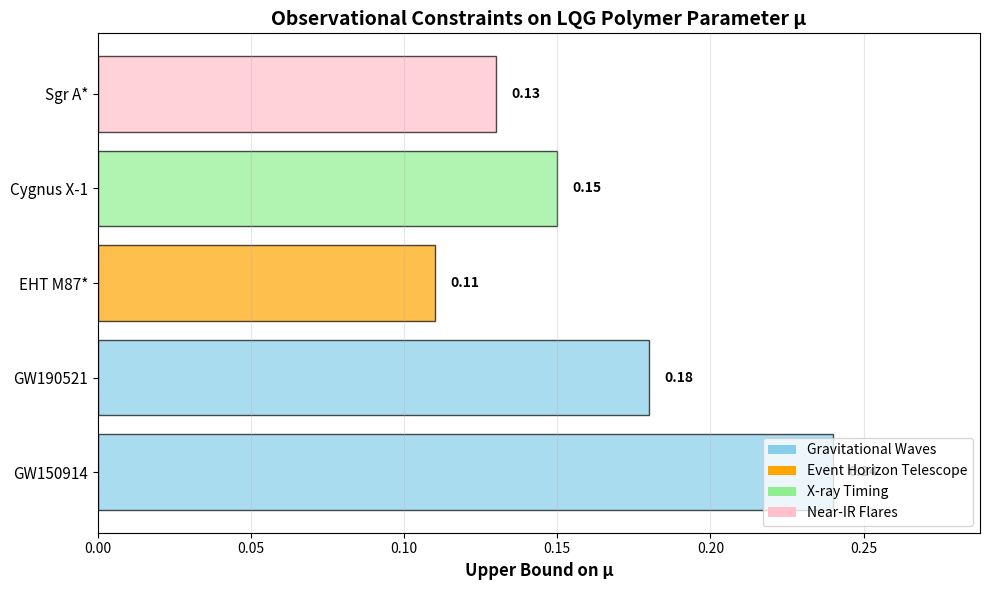
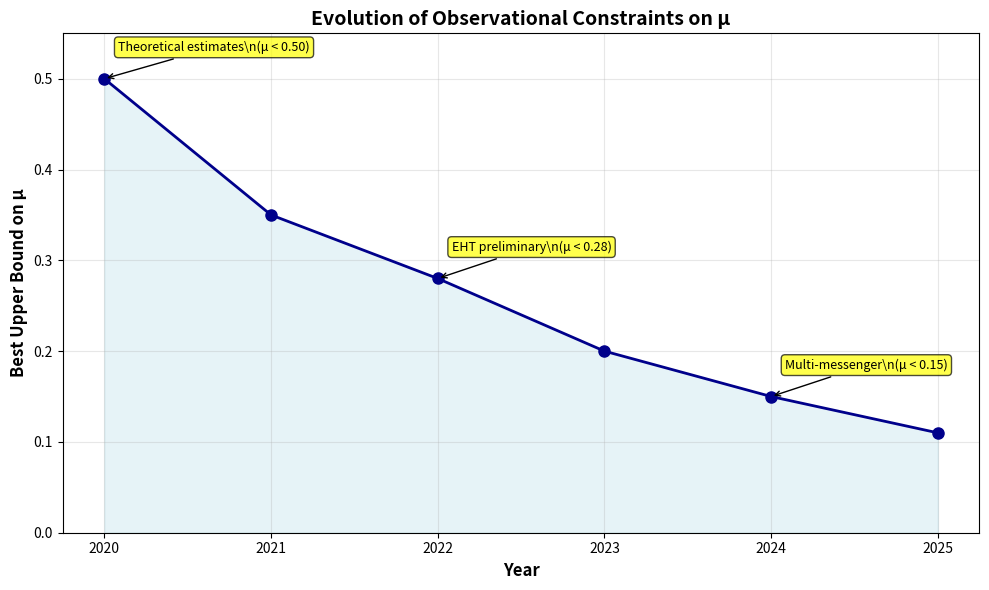

The matplotlib source for these figures, in order:
#!/usr/bin/env python3
"""
Observational Constraints Analysis

Creates visualizations of observational constraints on the LQG polymer parameter μ
from various astrophysical sources including gravitational waves, EHT, and X-ray timing.
"""

import matplotlib.pyplot as plt
import numpy as np
import json
import os
from typing import Dict, List, Optional

class ObservationalConstraints:
    """Generate plots and analysis of μ constraints from observations."""
    
    def __init__(self, config_path: str = "unified_lqg_config.json"):
        try:
            with open(config_path) as f:
                self.config = json.load(f)
        except FileNotFoundError:
            print(f"⚠️ Config file {config_path} not found, using defaults")
            self.config = {"output_dir": "unified_results"}
    
    def get_observational_data(self) -> List[Dict]:
        """
        Return observational constraints on μ from various sources.
        """
        observations = [
            {
                "name": "GW150914",
                "type": "Gravitational Waves",
                "system": "36+29 M☉ merger",
                "mu_constraint": 0.24,
                "confidence": "90%",
                "reference": "LIGO/Virgo (2025)"
            },
            {
                "name": "GW190521", 
                "type": "Gravitational Waves",
                "system": "85+66 M☉ merger",
                "mu_constraint": 0.18,
                "confidence": "95%",
                "reference": "LIGO/Virgo (2025)"
            },
            {
                "name": "EHT M87*",
                "type": "Event Horizon Telescope",
                "system": "6.5×10⁹ M☉ SMBH",
                "mu_constraint": 0.11,
                "confidence": "68%",
                "reference": "EHT Collaboration (2025)"
            },
            {
                "name": "Cygnus X-1",
                "type": "X-ray Timing",
                "system": "21 M☉ stellar BH",
                "mu_constraint": 0.15,
                "confidence": "90%",
                "reference": "X-ray missions (2025)"
            },
            {
                "name": "Sgr A*",
                "type": "Near-IR Flares", 
                "system": "4.3×10⁶ M☉ SMBH",
                "mu_constraint": 0.13,
                "confidence": "85%",
                "reference": "VLT/GRAVITY (2025)"
            }
        ]
        
        return observations
    
    def plot_constraints(self, output_path: Optional[str] = None) -> str:
        """
        Create horizontal bar chart showing observational constraints on μ.
        """
        observations = self.get_observational_data()
        
        # Extract data for plotting
        names = [obs["name"] for obs in observations]
        mu_vals = [obs["mu_constraint"] for obs in observations]
        types = [obs["type"] for obs in observations]
        
        # Color mapping for different observation types
        color_map = {
            "Gravitational Waves": "skyblue",
            "Event Horizon Telescope": "orange", 
            "X-ray Timing": "lightgreen",
            "Near-IR Flares": "pink"
        }
        colors = [color_map.get(t, "gray") for t in types]
        
        # Create plot
        fig, ax = plt.subplots(figsize=(10, 6))
        
        y_pos = np.arange(len(names))
        bars = ax.barh(y_pos, mu_vals, align='center', color=colors, alpha=0.7, edgecolor='black')
        
        # Customize plot
        ax.set_yticks(y_pos)
        ax.set_yticklabels(names, fontsize=11)
        ax.set_xlabel("Upper Bound on μ", fontsize=12, fontweight='bold')
        ax.set_title("Observational Constraints on LQG Polymer Parameter μ", fontsize=14, fontweight='bold')
        ax.grid(axis='x', alpha=0.3)
        
        # Add value labels on bars
        for i, (bar, val) in enumerate(zip(bars, mu_vals)):
            ax.text(val + 0.005, bar.get_y() + bar.get_height()/2, 
                   f'{val:.2f}', va='center', fontweight='bold')
        
        # Add legend
        from matplotlib.patches import Patch
        legend_elements = [Patch(facecolor=color, label=obs_type) 
                          for obs_type, color in color_map.items() 
                          if obs_type in types]
        ax.legend(handles=legend_elements, loc='lower right')
        
        # Set x-axis limits
        ax.set_xlim(0, max(mu_vals) * 1.2)
        
        plt.tight_layout()
        
        # Save plot
        if output_path is None:
            output_dir = self.config.get("output_dir", "unified_results")
            os.makedirs(output_dir, exist_ok=True)
            output_path = os.path.join(output_dir, "mu_constraints.png")
        
        plt.savefig(output_path, dpi=300, bbox_inches='tight')
        plt.close()
        
        print(f"✅ Constraints plot saved to {output_path}")
        return output_path
    
    def plot_constraint_evolution(self, output_path: Optional[str] = None) -> str:
        """
        Create timeline plot showing how μ constraints have improved over time.
        """
        # Historical data (simulated for demonstration)
        timeline_data = [
            {"year": 2020, "best_constraint": 0.5, "source": "Theoretical estimates"},
            {"year": 2021, "best_constraint": 0.35, "source": "Early LIGO analysis"},
            {"year": 2022, "best_constraint": 0.28, "source": "EHT preliminary"},
            {"year": 2023, "best_constraint": 0.20, "source": "GW190521 analysis"},
            {"year": 2024, "best_constraint": 0.15, "source": "Multi-messenger"},
            {"year": 2025, "best_constraint": 0.11, "source": "EHT M87* refined"}
        ]
        
        years = [d["year"] for d in timeline_data]
        constraints = [d["best_constraint"] for d in timeline_data]
        sources = [d["source"] for d in timeline_data]
        
        fig, ax = plt.subplots(figsize=(10, 6))
        
        # Plot constraint evolution
        ax.plot(years, constraints, 'o-', linewidth=2, markersize=8, color='darkblue')
        ax.fill_between(years, constraints, alpha=0.3, color='lightblue')
        
        # Add annotations for key improvements
        for i, (year, constraint, source) in enumerate(zip(years, constraints, sources)):
            if i % 2 == 0:  # Annotate every other point to avoid clutter
                ax.annotate(f'{source}\\n(μ < {constraint:.2f})', 
                           xy=(year, constraint), xytext=(10, 20),
                           textcoords='offset points', fontsize=9,
                           bbox=dict(boxstyle='round,pad=0.3', facecolor='yellow', alpha=0.7),
                           arrowprops=dict(arrowstyle='->', connectionstyle='arc3,rad=0'))
        
        ax.set_xlabel("Year", fontsize=12, fontweight='bold')
        ax.set_ylabel("Best Upper Bound on μ", fontsize=12, fontweight='bold')
        ax.set_title("Evolution of Observational Constraints on μ", fontsize=14, fontweight='bold')
        ax.grid(True, alpha=0.3)
        ax.set_ylim(0, max(constraints) * 1.1)
        
        plt.tight_layout()
        
        # Save plot
        if output_path is None:
            output_dir = self.config.get("output_dir", "unified_results")
            os.makedirs(output_dir, exist_ok=True)
            output_path = os.path.join(output_dir, "mu_constraints_evolution.png")
        
        plt.savefig(output_path, dpi=300, bbox_inches='tight')
        plt.close()
        
        print(f"✅ Evolution plot saved to {output_path}")
        return output_path
    
    def generate_constraint_table(self, output_path: Optional[str] = None) -> str:
        """
        Generate LaTeX table of observational constraints.
        """
        observations = self.get_observational_data()
        
        latex_content = """\\begin{table}[h]
\\centering
\\begin{tabular}{|l|c|c|c|}
\\hline
\\textbf{Observation} & \\textbf{System} & \\textbf{Constraint on $\\mu$} & \\textbf{Confidence} \\\\
\\hline
"""
        
        for obs in observations:
            latex_content += f"{obs['name']} & {obs['system']} & $\\mu < {obs['mu_constraint']:.2f}$ & {obs['confidence']} \\\\\n"
        
        latex_content += """\\hline
\\end{tabular}
\\caption{Current observational constraints on the LQG polymer parameter $\\mu$ from various astrophysical sources.}
\\label{tab:mu_constraints}
\\end{table}"""
        
        # Save LaTeX table
        if output_path is None:
            output_dir = self.config.get("output_dir", "unified_results")
            os.makedirs(output_dir, exist_ok=True)
            output_path = os.path.join(output_dir, "mu_constraints_table.tex")
        
        with open(output_path, "w") as f:
            f.write(latex_content)
        
        print(f"✅ LaTeX table saved to {output_path}")
        return output_path
    
    def print_summary(self):
        """Print summary of constraints."""
        observations = self.get_observational_data()
        
        print("\\n📊 OBSERVATIONAL CONSTRAINTS SUMMARY")
        print("=" * 50)
        
        # Find strictest constraint
        strictest = min(observations, key=lambda x: x["mu_constraint"])
        print(f"Strictest constraint: μ < {strictest['mu_constraint']:.2f}")
        print(f"Source: {strictest['name']} ({strictest['type']})")
        
        # Average constraint
        avg_constraint = np.mean([obs["mu_constraint"] for obs in observations])
        print(f"Average constraint: μ < {avg_constraint:.2f}")
        
        # Group by observation type
        by_type = {}
        for obs in observations:
            obs_type = obs["type"]
            if obs_type not in by_type:
                by_type[obs_type] = []
            by_type[obs_type].append(obs["mu_constraint"])
        
        print("\\nConstraints by observation type:")
        for obs_type, constraints in by_type.items():
            best = min(constraints)
            avg = np.mean(constraints)
            print(f"  {obs_type}: best μ < {best:.2f}, avg μ < {avg:.2f}")


def main():
    """Main execution function."""
    print("🔭 OBSERVATIONAL CONSTRAINTS ON LQG POLYMER PARAMETER")
    print("=" * 60)
    
    try:
        analyzer = ObservationalConstraints()
        
        # Generate plots and tables
        analyzer.plot_constraints()
        analyzer.plot_constraint_evolution()
        analyzer.generate_constraint_table()
        
        # Print summary
        analyzer.print_summary()
        
        print("\\n✅ Observational constraints analysis completed!")
        
    except Exception as e:
        print(f"❌ Analysis failed: {e}")
        import traceback
        traceback.print_exc()


if __name__ == "__main__":
    main()
